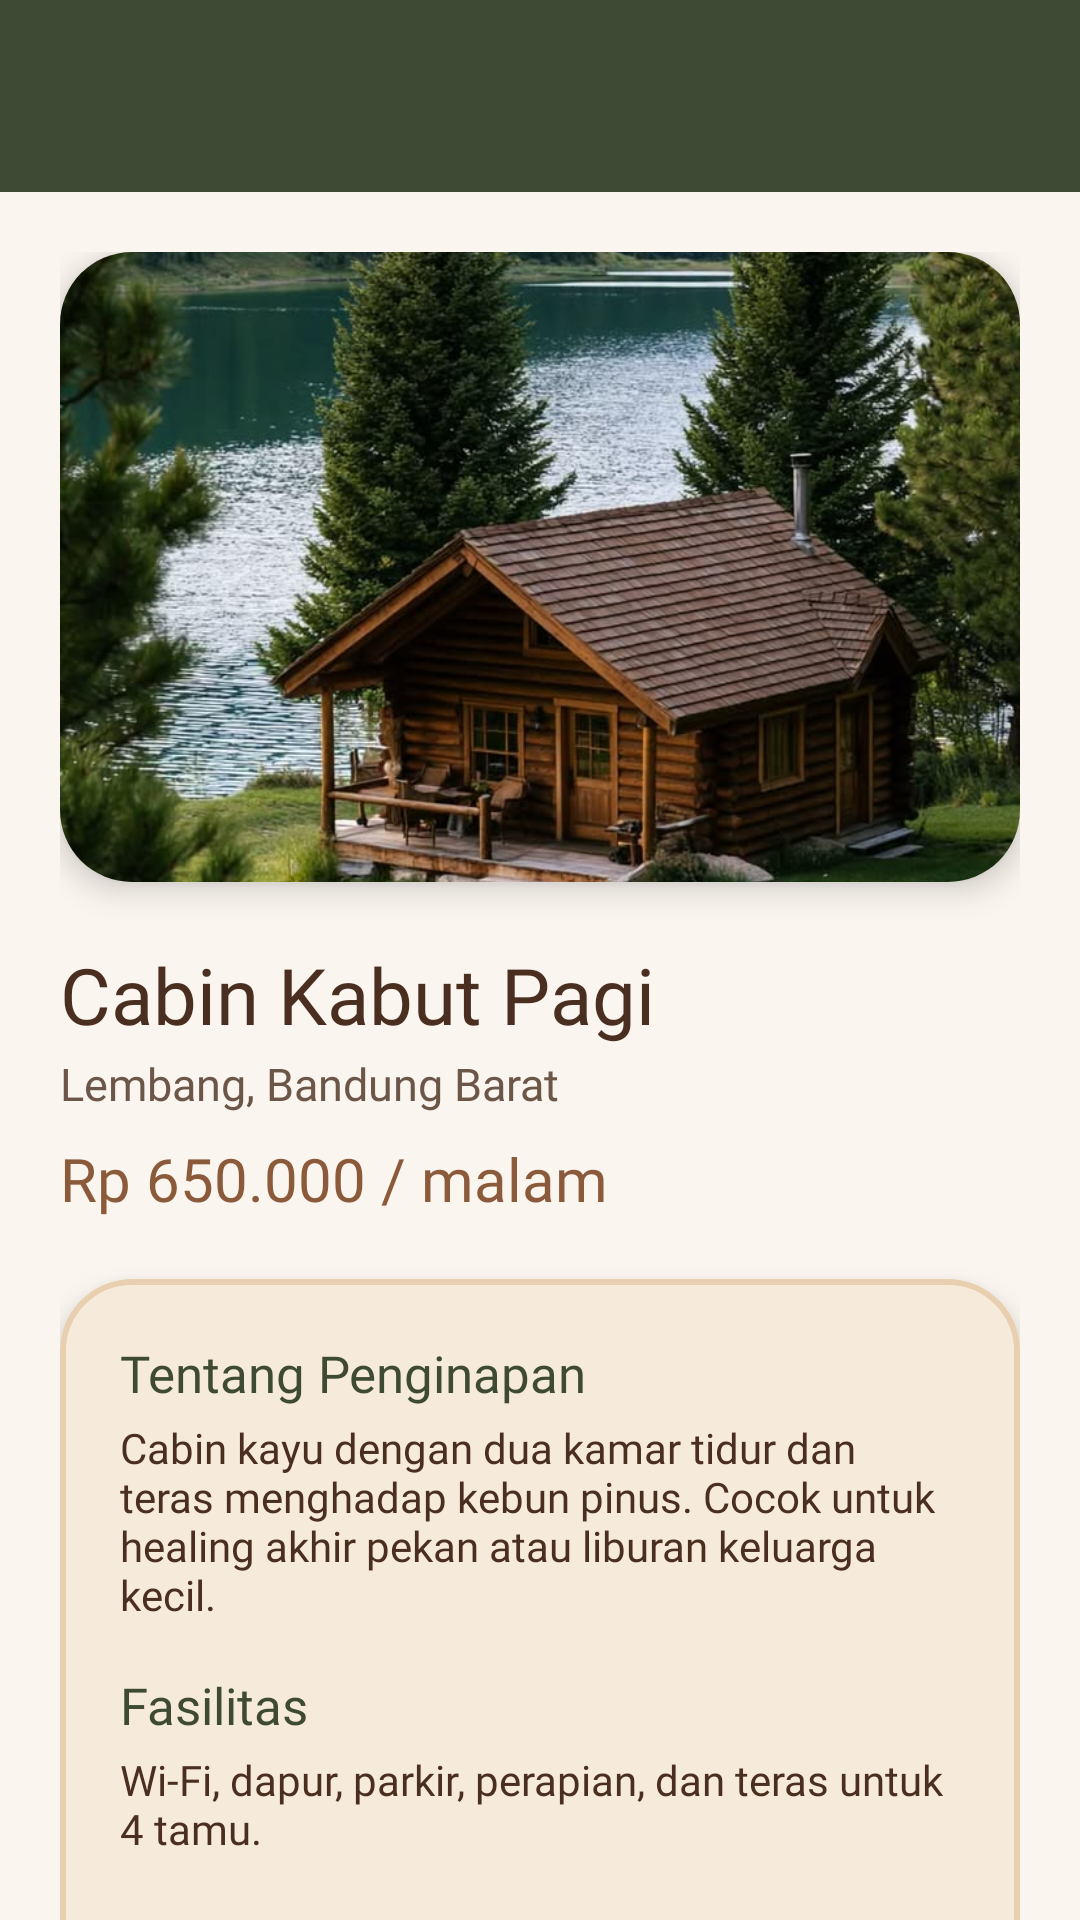

Here is an Android app screen rendered from its layout file. Give the layout XML and the strings, colors and styles it references.
<!-- AndroidManifest.xml: application theme Theme.Project_Siti -->
<!-- res/layout/activity_detail.xml -->
<?xml version="1.0" encoding="utf-8"?>
<androidx.coordinatorlayout.widget.CoordinatorLayout xmlns:android="http://schemas.android.com/apk/res/android"
    xmlns:app="http://schemas.android.com/apk/res-auto"
    xmlns:tools="http://schemas.android.com/tools"
    android:id="@+id/main"
    android:layout_width="match_parent"
    android:layout_height="match_parent"
    android:background="@color/pine_needle"
    tools:context=".DetailActivity">

    <com.google.android.material.appbar.AppBarLayout
        android:id="@+id/appBar"
        android:layout_width="match_parent"
        android:layout_height="wrap_content">

        <androidx.appcompat.widget.Toolbar
            android:id="@+id/toolbar"
            android:layout_width="match_parent"
            android:layout_height="?attr/actionBarSize"
            android:background="@color/pine_needle"
            android:theme="@style/ThemeOverlay.AppCompat.Dark.ActionBar"
            app:layout_scrollFlags="scroll|enterAlways"
            app:subtitleTextAppearance="@style/ToolbarSubtitle"
            app:subtitleTextColor="@color/sand"
            app:titleTextAppearance="@style/ToolbarTitle"
            app:titleTextColor="@color/white" />
    </com.google.android.material.appbar.AppBarLayout>

    <androidx.core.widget.NestedScrollView
        android:layout_width="match_parent"
        android:layout_height="match_parent"
        android:background="@color/cream"
        android:clipToPadding="false"
        android:padding="20dp"
        app:layout_behavior="@string/appbar_scrolling_view_behavior">

        <LinearLayout
            android:layout_width="match_parent"
            android:layout_height="wrap_content"
            android:orientation="vertical">

            <com.google.android.material.card.MaterialCardView
                android:layout_width="match_parent"
                android:layout_height="wrap_content"
                app:cardBackgroundColor="@color/sand_light"
                app:cardCornerRadius="24dp"
                app:cardElevation="6dp"
                app:strokeWidth="0dp">

                <ImageView
                    android:id="@+id/imgHero"
                    android:layout_width="match_parent"
                    android:layout_height="210dp"
                    android:contentDescription="Foto Cabin Kabut Pagi"
                    android:scaleType="centerCrop"
                    app:srcCompat="@drawable/cabin" />
            </com.google.android.material.card.MaterialCardView>

            <TextView
                android:id="@+id/txtNama"
                android:layout_width="match_parent"
                android:layout_height="wrap_content"
                android:layout_marginTop="20dp"
                android:fontFamily="@font/nunito_extrabold"
                android:text="Cabin Kabut Pagi"
                android:textColor="@color/bark_brown"
                android:textSize="26sp" />

            <TextView
                android:id="@+id/txtLokasi"
                android:layout_width="match_parent"
                android:layout_height="wrap_content"
                android:layout_marginTop="2dp"
                android:fontFamily="@font/dmsans_regular"
                android:text="Lembang, Bandung Barat"
                android:textColor="@color/text_secondary"
                android:textSize="15sp" />

            <TextView
                android:id="@+id/txtHarga"
                android:layout_width="match_parent"
                android:layout_height="wrap_content"
                android:layout_marginTop="8dp"
                android:fontFamily="@font/nunito_bold"
                android:text="Rp 650.000 / malam"
                android:textColor="@color/cone_brown"
                android:textSize="20sp" />

            <com.google.android.material.card.MaterialCardView
                android:layout_width="match_parent"
                android:layout_height="wrap_content"
                android:layout_marginTop="20dp"
                app:cardBackgroundColor="@color/sand_light"
                app:cardCornerRadius="24dp"
                app:cardElevation="6dp"
                app:strokeColor="@color/sand"
                app:strokeWidth="2dp">

                <LinearLayout
                    android:layout_width="match_parent"
                    android:layout_height="wrap_content"
                    android:orientation="vertical"
                    android:padding="20dp">

                    <TextView
                        android:layout_width="wrap_content"
                        android:layout_height="wrap_content"
                        android:fontFamily="@font/nunito_bold"
                        android:text="Tentang Penginapan"
                        android:textColor="@color/pine_needle"
                        android:textSize="17sp" />

                    <TextView
                        android:layout_width="match_parent"
                        android:layout_height="wrap_content"
                        android:layout_marginTop="4dp"
                        android:fontFamily="@font/dmsans_regular"
                        android:text="Cabin kayu dengan dua kamar tidur dan teras menghadap kebun pinus. Cocok untuk healing akhir pekan atau liburan keluarga kecil."
                        android:textColor="@color/bark_brown"
                        android:textSize="14sp" />

                    <TextView
                        android:layout_width="wrap_content"
                        android:layout_height="wrap_content"
                        android:layout_marginTop="16dp"
                        android:fontFamily="@font/nunito_bold"
                        android:text="Fasilitas"
                        android:textColor="@color/pine_needle"
                        android:textSize="17sp" />

                    <TextView
                        android:layout_width="match_parent"
                        android:layout_height="wrap_content"
                        android:layout_marginTop="4dp"
                        android:fontFamily="@font/dmsans_regular"
                        android:text="Wi-Fi, dapur, parkir, perapian, dan teras untuk 4 tamu."
                        android:textColor="@color/bark_brown"
                        android:textSize="14sp" />

                    <TextView
                        android:layout_width="wrap_content"
                        android:layout_height="wrap_content"
                        android:layout_marginTop="16dp"
                        android:fontFamily="@font/nunito_bold"
                        android:text="Check-in dan Check-out"
                        android:textColor="@color/pine_needle"
                        android:textSize="17sp" />

                    <TextView
                        android:layout_width="match_parent"
                        android:layout_height="wrap_content"
                        android:layout_marginTop="4dp"
                        android:fontFamily="@font/dmsans_regular"
                        android:text="Check-in 14.00 WIB, check-out 11.00 WIB."
                        android:textColor="@color/bark_brown"
                        android:textSize="14sp" />
                </LinearLayout>
            </com.google.android.material.card.MaterialCardView>

            <Button
                android:id="@+id/btnKembali"
                android:layout_width="match_parent"
                android:layout_height="52dp"
                android:layout_marginStart="24dp"
                android:layout_marginTop="24dp"
                android:layout_marginEnd="24dp"
                android:backgroundTint="@color/cone_brown"
                android:fontFamily="@font/nunito_extrabold"
                android:text="KEMBALI"
                android:textColor="@color/white"
                android:textSize="16sp" />
        </LinearLayout>
    </androidx.core.widget.NestedScrollView>
</androidx.coordinatorlayout.widget.CoordinatorLayout>
<!-- resources referenced by this layout -->
<resources>
  <color name="bark_brown">#4A2E20</color>
  <color name="cone_brown">#8A5A3A</color>
  <color name="cream">#FAF5EF</color>
  <color name="pine_needle">#3E4A33</color>
  <color name="sand">#E8CFAF</color>
  <color name="sand_light">#F6EBDB</color>
  <color name="text_secondary">#6B5648</color>
  <color name="white">#FFFFFFFF</color>
  <!-- drawable cabin: jpg bitmap (drawable, 159993 bytes) -->
  <style name="ToolbarSubtitle" parent="TextAppearance.AppCompat.Widget.ActionBar.Subtitle">
          <item name="android:fontFamily">@font/dmsans_regular</item>
      </style>
  <style name="ToolbarTitle" parent="TextAppearance.AppCompat.Widget.ActionBar.Title">
          <item name="android:fontFamily">@font/nunito_extrabold</item>
      </style>
  <style name="Theme.Project_Siti" parent="Base.Theme.Project_Siti" />
  <style name="Base.Theme.Project_Siti" parent="Theme.Material3.DayNight.NoActionBar">
          
          <item name="colorPrimary">@color/cone_brown</item>
          <item name="colorOnPrimary">@color/white</item>
      </style>
</resources>
